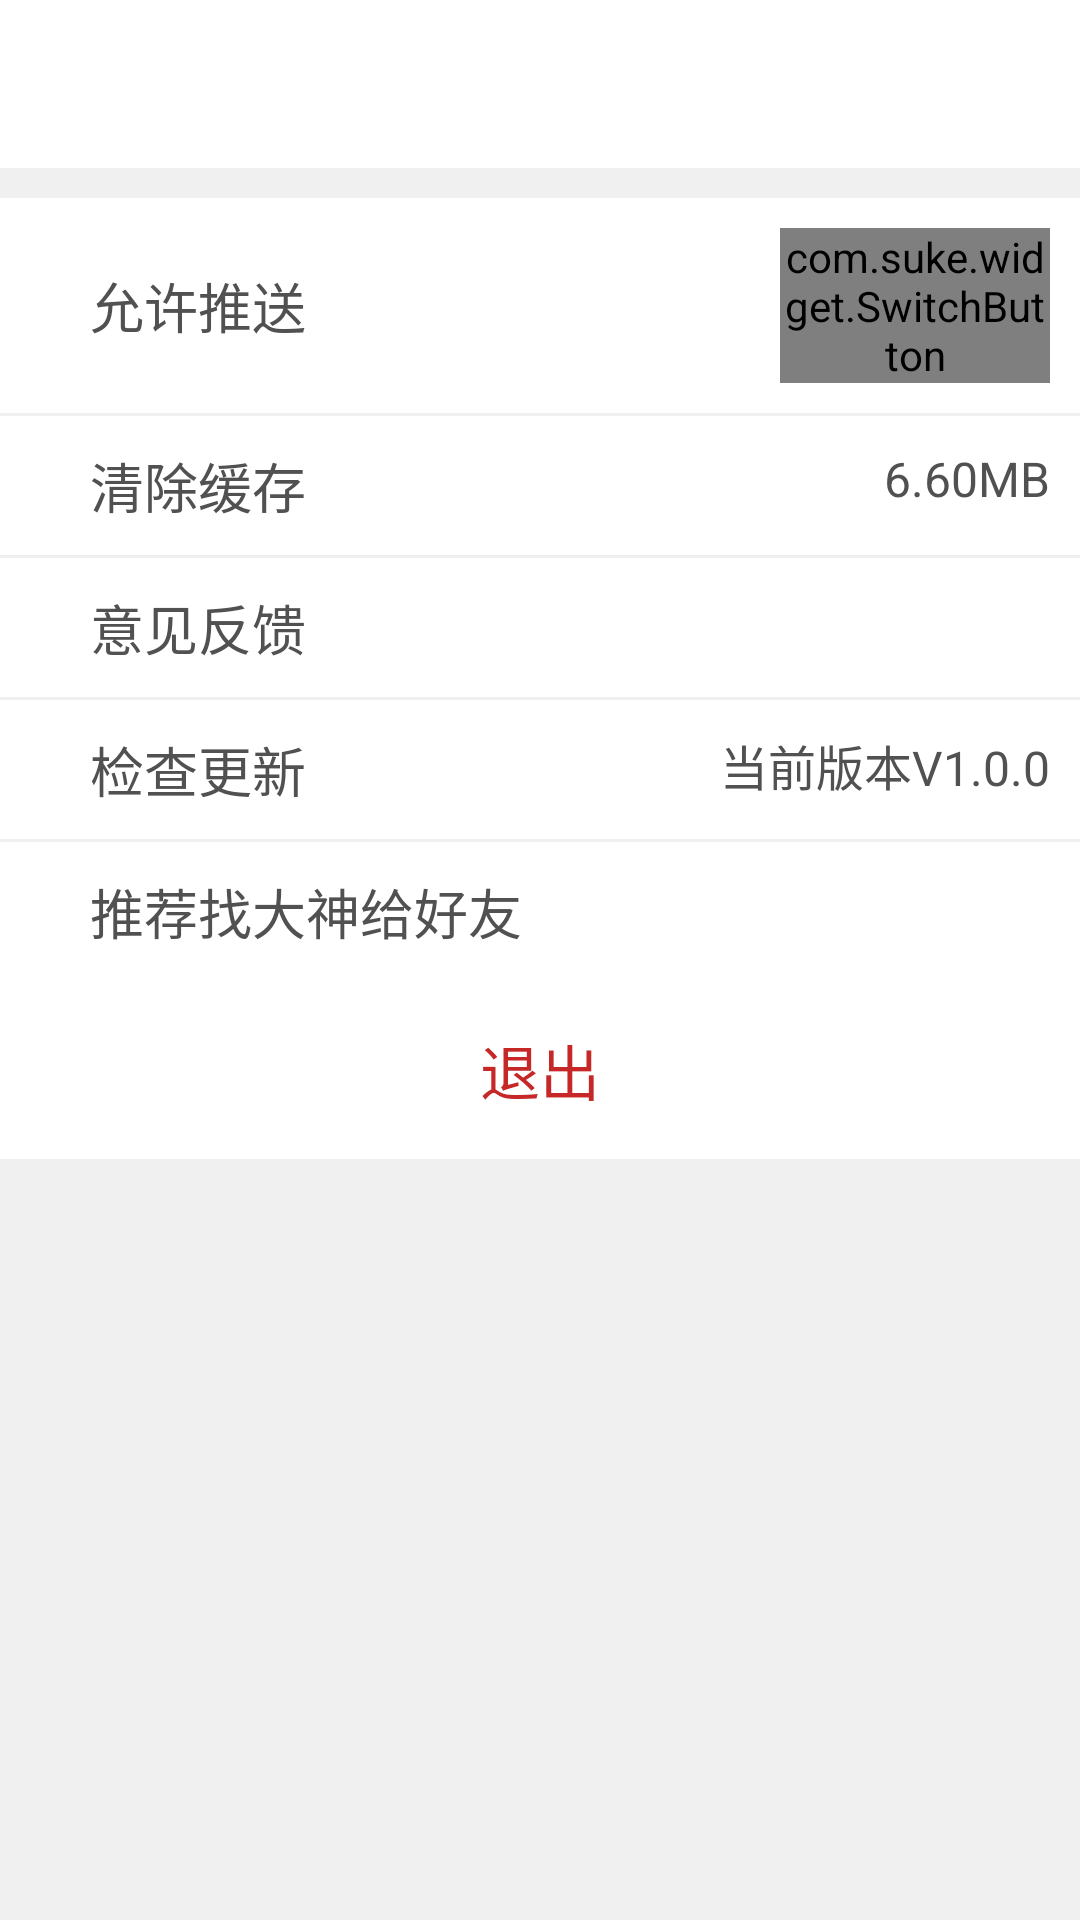

Android layout source for this screen:
<!-- AndroidManifest.xml: activity theme SettingTheme -->
<!-- res/layout/fragment_setting.xml -->
<?xml version="1.0" encoding="utf-8"?>
<LinearLayout xmlns:android="http://schemas.android.com/apk/res/android"
    android:layout_height="match_parent"
    android:layout_width="match_parent"
    xmlns:app="http://schemas.android.com/apk/res-auto"
    android:orientation="vertical"
    android:background="@color/mainBackgroundGrey">

        <android.support.v7.widget.Toolbar
            android:id="@+id/setting_toolbar"
            android:layout_width="match_parent"
            android:layout_height="?actionBarSize"
            android:background="@color/colorFullWhite">
        </android.support.v7.widget.Toolbar>

    <RelativeLayout
        android:layout_width="match_parent"
        android:layout_height="wrap_content"
        android:layout_marginTop="10dp"
        android:background="@color/colorFullWhite"
        android:clickable="true"
        android:padding="10dp">

        <TextView
            android:layout_width="wrap_content"
            android:layout_height="wrap_content"
            android:layout_centerVertical="true"
            android:layout_marginEnd="10dp"
            android:layout_marginStart="20dp"
            android:text="允许推送"
            android:textColor="@color/wordsBlack"
            android:textSize="18sp" />

        <com.suke.widget.SwitchButton
            android:id="@+id/switch_button"
            android:layout_width="90dp"
            android:layout_height="wrap_content"
            android:layout_alignParentEnd="true"
            app:sb_checked_color="@color/colorETCursorColor"
            android:layout_marginEnd="@dimen/dp_10"/>
    </RelativeLayout>

    <View
        android:layout_width="match_parent"
        android:layout_height="1dp"
        android:background="@color/fleetGrey"
        android:layout_marginTop="@dimen/dp_10"/>

    <RelativeLayout
        android:id="@+id/deleteBuffer"
        android:layout_width="match_parent"
        android:layout_height="wrap_content"
        android:background="@color/colorFullWhite"
        android:padding="10dp"
        android:clickable="true"
        android:focusable="true">
        <TextView
            android:layout_width="wrap_content"
            android:layout_height="wrap_content"
            android:layout_centerVertical="true"
            android:layout_marginStart="20dp"
            android:text="清除缓存"
            android:layout_marginEnd="10dp"
            android:textColor="@color/wordsBlack"
            android:textSize="18sp" />

        <TextView
            android:layout_width="wrap_content"
            android:layout_height="wrap_content"
            android:layout_alignParentEnd="true"
            android:layout_marginEnd="@dimen/dp_10"
            android:textColor="@color/wordsBlack"
            android:text="6.60MB"
            android:textSize="16sp" />
    </RelativeLayout>

    <View
        android:layout_width="match_parent"
        android:layout_height="1dp"
        android:background="@color/fleetGrey"
        android:layout_marginTop="@dimen/dp_10"/>

    <RelativeLayout
        android:id="@+id/suggestion"
        android:layout_width="match_parent"
        android:layout_height="wrap_content"
        android:background="@color/colorFullWhite"
        android:padding="10dp"
        android:clickable="true"
        android:focusable="true">
        <TextView
            android:layout_width="wrap_content"
            android:layout_height="wrap_content"
            android:layout_centerVertical="true"
            android:layout_marginStart="20dp"
            android:text="意见反馈"
            android:layout_marginEnd="10dp"
            android:textColor="@color/wordsBlack"
            android:textSize="18sp" />
    </RelativeLayout>

    <View
        android:layout_width="match_parent"
        android:layout_height="1dp"
        android:background="@color/fleetGrey"/>

    <RelativeLayout
        android:id="@+id/checkUpdate"
        android:layout_width="match_parent"
        android:layout_height="wrap_content"
        android:background="@color/colorFullWhite"
        android:padding="10dp"
        android:clickable="true"
        android:focusable="true">
        <TextView
            android:layout_width="wrap_content"
            android:layout_height="wrap_content"
            android:layout_centerVertical="true"
            android:layout_marginStart="20dp"
            android:text="检查更新"
            android:layout_marginEnd="10dp"
            android:textColor="@color/wordsBlack"
            android:textSize="18sp" />
        <TextView
            android:layout_width="wrap_content"
            android:layout_height="wrap_content"
            android:layout_alignParentEnd="true"
            android:layout_marginEnd="@dimen/dp_10"
            android:textColor="@color/wordsBlack"
            android:text="当前版本V1.0.0"
            android:textSize="16sp" />
    </RelativeLayout>

    <View
        android:layout_width="match_parent"
        android:layout_height="1dp"
        android:background="@color/fleetGrey"/>

    <RelativeLayout
        android:id="@+id/share"
        android:layout_width="match_parent"
        android:layout_height="wrap_content"
        android:background="@color/colorFullWhite"
        android:padding="10dp"
        android:clickable="true"
        android:focusable="true">
        <TextView
            android:layout_width="wrap_content"
            android:layout_height="wrap_content"
            android:layout_centerVertical="true"
            android:layout_marginStart="20dp"
            android:text="推荐找大神给好友"
            android:layout_marginEnd="10dp"
            android:textColor="@color/wordsBlack"
            android:textSize="18sp" />
    </RelativeLayout>


    <RelativeLayout
        android:id="@+id/logout"
        android:layout_width="match_parent"
        android:layout_height="wrap_content"
        android:background="@color/colorFullWhite"
        android:padding="15dp"
        android:clickable="true"
        android:layout_marginTop="@dimen/dp_10">

        <TextView
            android:layout_width="wrap_content"
            android:layout_height="wrap_content"
            android:layout_centerHorizontal="true"
            android:text="退出"
            android:textColor="@color/red"
            android:textSize="20sp"
            android:textColorHighlight="@color/red"/>
    </RelativeLayout>

</LinearLayout>
<!-- resources referenced by this layout -->
<resources>
  <color name="colorETCursorColor">#2694ff</color>
  <color name="colorFullWhite">#ffffff</color>
  <color name="fleetGrey">#f0f0f0</color>
  <color name="mainBackgroundGrey">#f0f0f0</color>
  <color name="red">#c62828</color>
  <color name="wordsBlack">#515151</color>
  <style name="SettingTheme" parent="Theme.AppCompat.Light.NoActionBar">
          <item name="android:colorPrimaryDark">@color/colorFullWhite</item>
          <item name="android:colorPrimary">@color/colorFullWhite</item>
          <item name="android:statusBarColor">@color/colorPrimaryDarkGrey</item>
      </style>
  <color name="colorPrimaryDarkGrey">#1a7d7d7d</color>
</resources>
